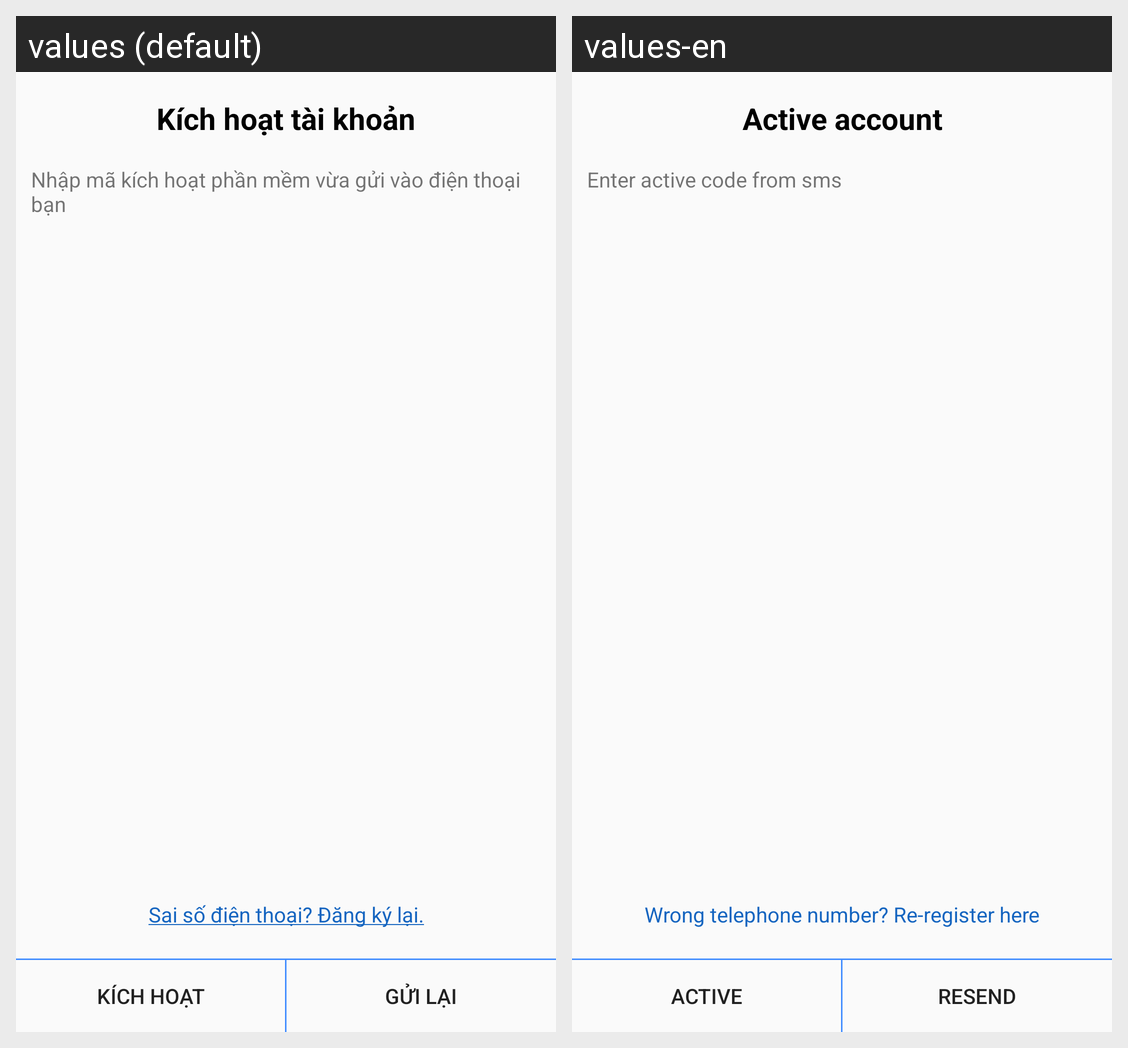

Locale-by-locale string values for the Android screen shown in this grid:
Android screen res/layout/active_dialog.xml rendered under 2 locales, left to right: values (default), values-en. Device: Nexus 5 (rendered at 1080×1920; each locale shown at half size, 540×960, under a caption strip naming it); theme AppTheme.
Strings drawn on this screen, with the default value and each locale's value (text and hints the layout hard-codes, and strings that could not be matched under every locale, appear in the picture but are not listed):

active_account
  values: Kích hoạt tài khoản
  values-en: Active account

input_code_active
  values: Nhập mã kích hoạt phần mềm vừa gửi vào điện thoại bạn
  values-en: Enter active code from sms

register_again
  values: Sai số điện thoại? Đăng ký lại.
  values-en: Wrong telephone number? Re-register here

active
  values: Kích hoạt
  values-en: Active

resend
  values: Gửi lại
  values-en: Resend
